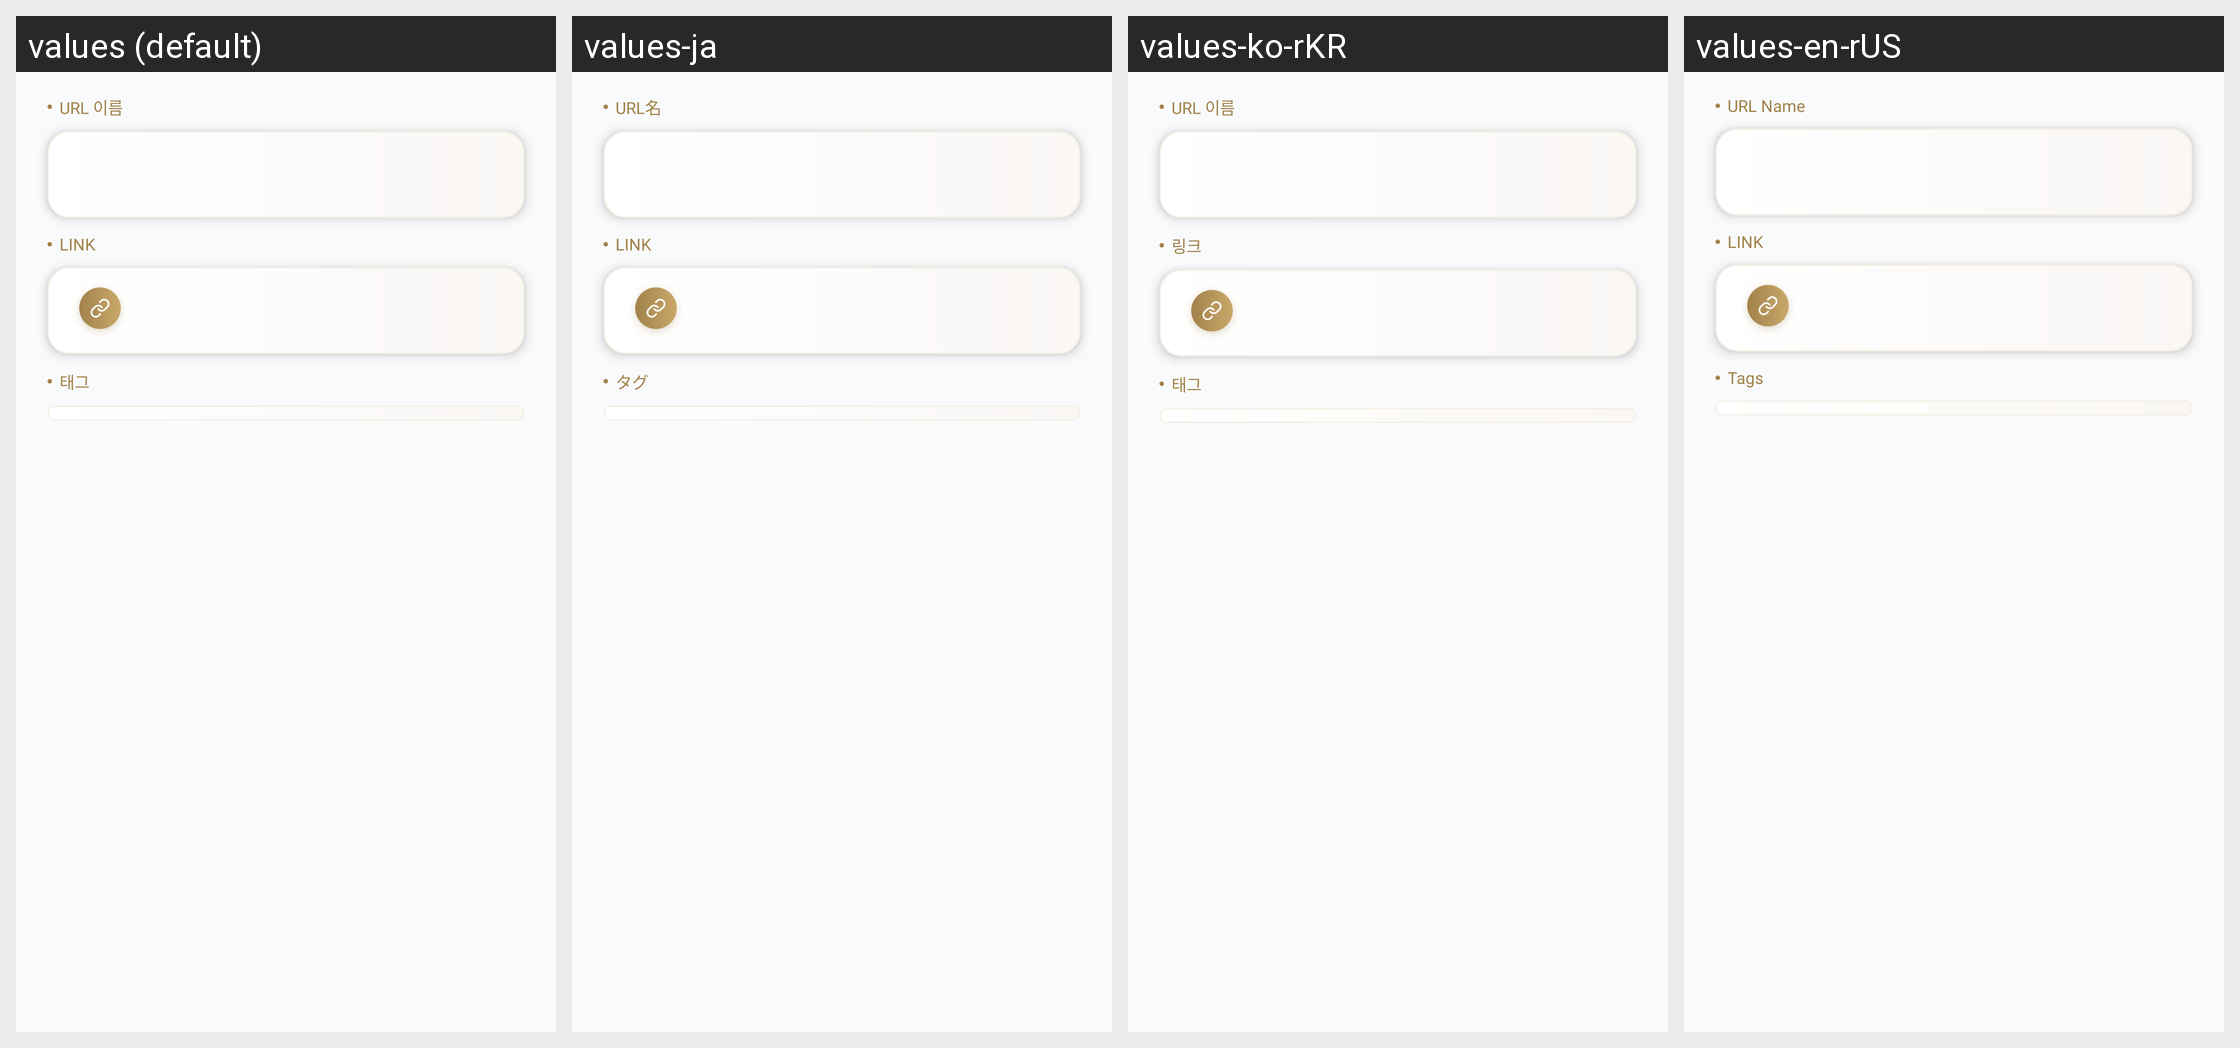

Here is an Android app screen in its default locale and in the app's own translations. Write out the translated-string differences for the strings that appear on this screen.
Android screen res/layout/fragment_info.xml rendered under 4 locales, left to right: values (default), values-ja, values-ko-rKR, values-en-rUS. Device: Nexus 5 (rendered at 1080×1920; each locale shown at half size, 540×960, under a caption strip naming it); theme Theme.LinkBox.
Other locales in the repository, not shown: values-en.
Strings drawn on this screen, with the default value and each locale's value (text and hints the layout hard-codes, and strings that could not be matched under every locale, appear in the picture but are not listed):

tx_url_name
  values: URL 이름
  values-ja: URL名
  values-ko-rKR: URL 이름
  values-en-rUS: URL Name

tx_link_english
  values: LINK
  values-ja: LINK
  values-ko-rKR: 링크
  values-en-rUS: LINK

tx_tags
  values: 태그
  values-ja: タグ
  values-ko-rKR: 태그
  values-en-rUS: Tags
